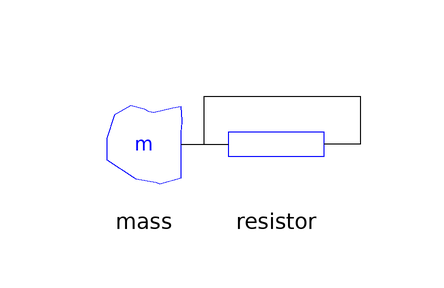

Above is the diagram view of the following Modelica model: its components placed by their Placement annotations and its connect equations drawn as lines.

model Modified
               // change the default value of each resistance and each masses

parameter Integer n=4;
parameter Real[n] cvalues={600,1000,400,600}; // Careful: dangerous because length of array dynamic.
parameter Real[n] Tstarts={500,350,600,200};

  With.Mass[n] mass(c=cvalues, T(start=Tstarts))   annotation (Placement(transformation(extent={{-20,-10},{0,10}})));
  With.Resistor[n-1] resistor
    annotation (Placement(transformation(extent={{2,-10},{22,10}})));

equation
for i in 1:n-1 loop
connect(mass[i].heatPort,resistor[i].heatPort_a) annotation (Line(
      points={{-3.8,0},{4,0}},
      color={0,0,0},
      smooth=Smooth.None));
connect(mass[i+1].heatPort,resistor[i].heatPort_b) annotation (Line(
      points={{-3.8,0},{0,0},{0,8},{26,8},{26,0},{20,0}},
      color={0,0,0},
      smooth=Smooth.None));
end for;

  annotation (Diagram(coordinateSystem(preserveAspectRatio=false, extent={{-100,
            -100},{100,100}}), graphics),
        experiment(StopTime=5000),
        __Dymola_experimentSetupOutput);
end Modified;